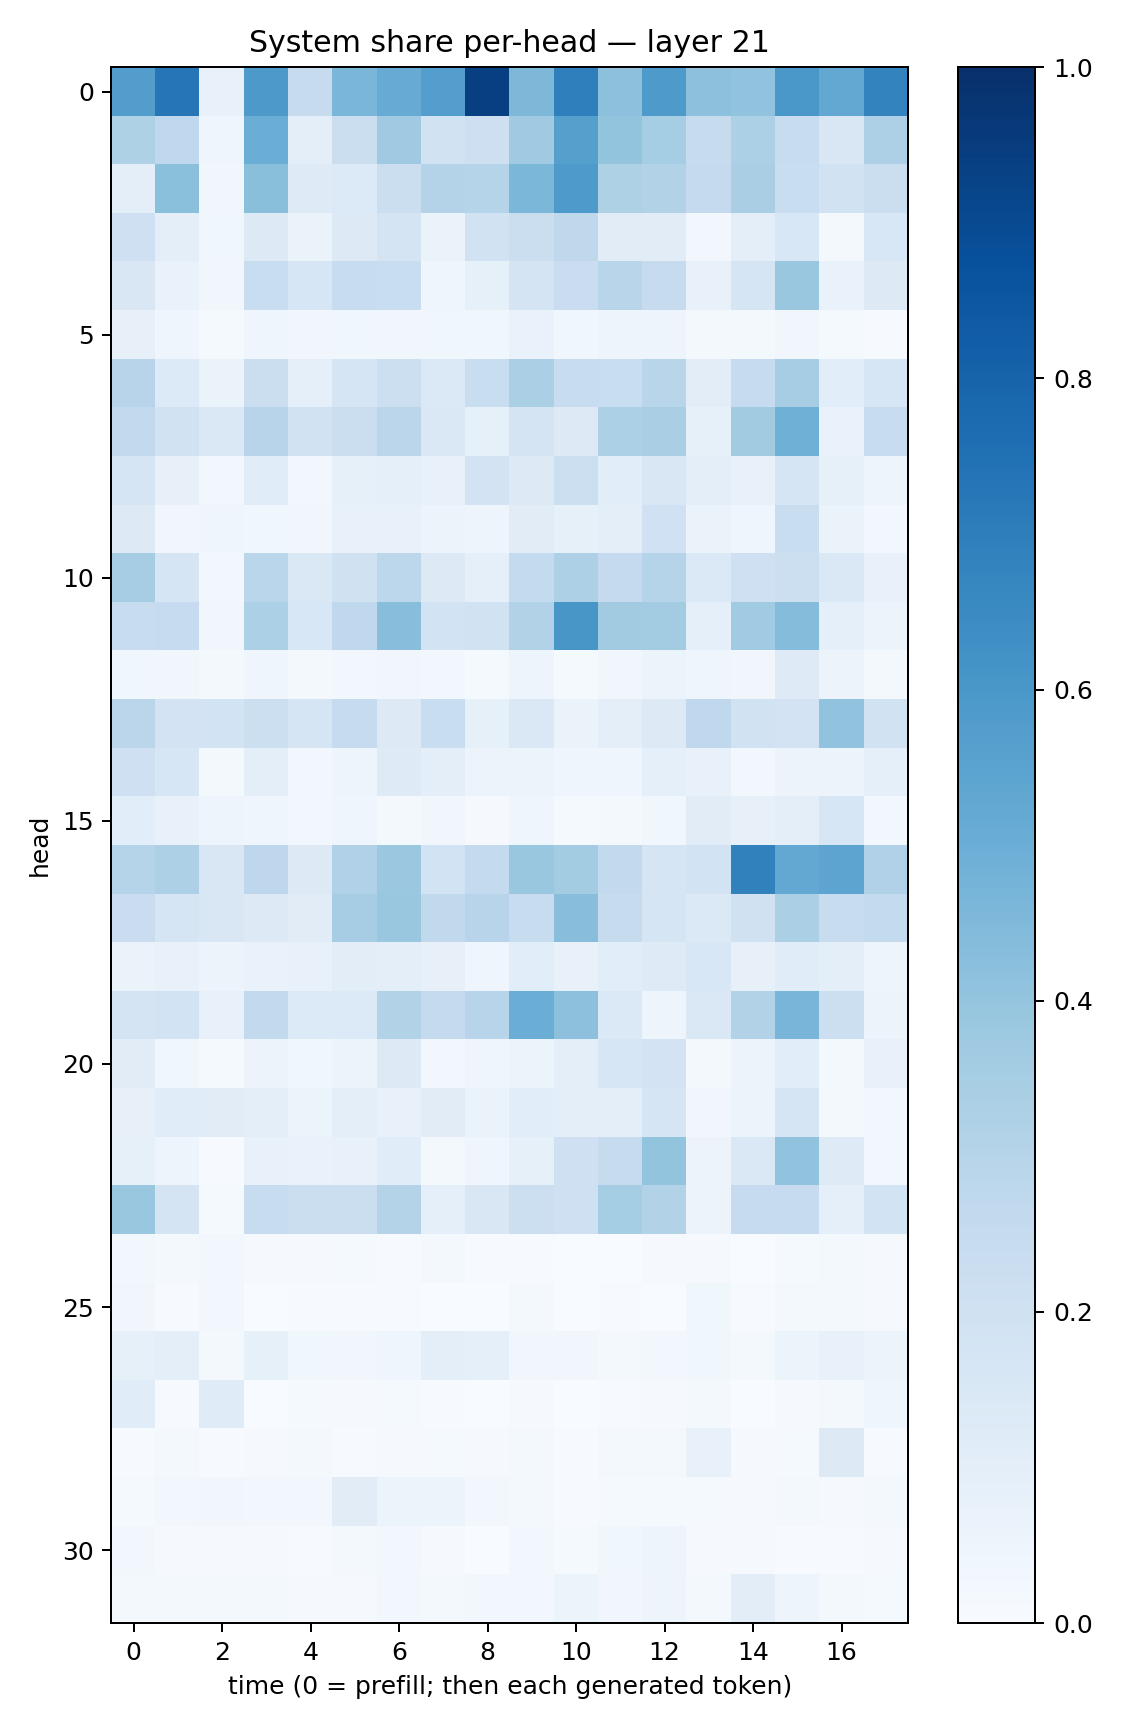

The file beside this chart, header and first rows:
0.5733367, 0.7341514, 0.07217751, 0.5927655, 0.24594821, 0.46443036, 0.51164037, 0.5696703, 0.9382225, 0.456232, 0.69442713, 0.41787395, 0.58715004, 0.41578865, 0.4036843, 0.6007667, 0.52514637, 0.6782006
0.3231, 0.2693, 0.04522, 0.5009, 0.1004, 0.2204, 0.3683, 0.1909, 0.2134, 0.3708, 0.5644, 0.3998, 0.3541, 0.2443, 0.3299, 0.2403, 0.149, 0.3272
0.09767, 0.4186, 0.0345, 0.4234, 0.1234, 0.1365, 0.2233, 0.3082, 0.301, 0.4587, 0.5885, 0.3223, 0.3108, 0.2537, 0.3373, 0.2325, 0.1936, 0.2239
0.2042, 0.09425, 0.03556, 0.1301, 0.06357, 0.1307, 0.1789, 0.06256, 0.1897, 0.2257, 0.2717, 0.1119, 0.1128, 0.02934, 0.09725, 0.1543, 0.01688, 0.1557
0.1486, 0.06996, 0.03373, 0.231, 0.1571, 0.2359, 0.2331, 0.04179, 0.08337, 0.1761, 0.2284, 0.2894, 0.2436, 0.07287, 0.1699, 0.3896, 0.06955, 0.1289
0.07943, 0.04039, 0.01193, 0.04175, 0.03279, 0.03569, 0.03434, 0.03894, 0.03609, 0.06687, 0.036, 0.04796, 0.04953, 0.01968, 0.0233, 0.03398, 0.01189, 0.006735
0.2956, 0.1344, 0.06327, 0.2222, 0.08615, 0.1683, 0.2155, 0.1375, 0.2307, 0.3333, 0.2405, 0.2334, 0.2913, 0.1029, 0.2469, 0.3491, 0.1076, 0.1566
0.2615, 0.1888, 0.147, 0.295, 0.1913, 0.2224, 0.2816, 0.1419, 0.08451, 0.1769, 0.1291, 0.3317, 0.336, 0.08438, 0.3614, 0.4898, 0.06647, 0.242
0.168, 0.07968, 0.02431, 0.1144, 0.02836, 0.08578, 0.08913, 0.07521, 0.1805, 0.1292, 0.2157, 0.1092, 0.15, 0.09765, 0.07704, 0.1718, 0.08271, 0.05002
0.1257, 0.03367, 0.04006, 0.03832, 0.03457, 0.07531, 0.07282, 0.06008, 0.04788, 0.1101, 0.0858, 0.09914, 0.2005, 0.06639, 0.04092, 0.2311, 0.06631, 0.0237
0.351, 0.1646, 0.02733, 0.2856, 0.1409, 0.1975, 0.2783, 0.1284, 0.09034, 0.2554, 0.3261, 0.2509, 0.2972, 0.1391, 0.207, 0.2153, 0.1449, 0.07571
0.2378, 0.2471, 0.03341, 0.3304, 0.1527, 0.2663, 0.4295, 0.1858, 0.1923, 0.3095, 0.6032, 0.36, 0.3569, 0.09277, 0.3644, 0.4336, 0.0921, 0.06225
0.0352, 0.03513, 0.0232, 0.04163, 0.02335, 0.02664, 0.03254, 0.02612, 0.01552, 0.04896, 0.01217, 0.03416, 0.05166, 0.0429, 0.03463, 0.122, 0.0575, 0.01852
0.2836, 0.1801, 0.1858, 0.2159, 0.1694, 0.2485, 0.1303, 0.2338, 0.08415, 0.1431, 0.06306, 0.09548, 0.128, 0.2692, 0.1895, 0.1804, 0.4056, 0.188
0.2051, 0.1609, 0.0227, 0.09795, 0.02522, 0.04693, 0.1247, 0.09937, 0.05643, 0.05869, 0.0463, 0.04613, 0.0917, 0.07068, 0.03047, 0.05566, 0.05786, 0.0908
0.1089, 0.07582, 0.05075, 0.04194, 0.02524, 0.04326, 0.0177, 0.03433, 0.01052, 0.04376, 0.01212, 0.02177, 0.03876, 0.1106, 0.07813, 0.09652, 0.1629, 0.02685
0.2988, 0.3257, 0.1493, 0.2751, 0.131, 0.3174, 0.3818, 0.1861, 0.2572, 0.388, 0.3587, 0.2595, 0.1675, 0.1859, 0.686, 0.5252, 0.5422, 0.3201
0.2282, 0.17, 0.1491, 0.1298, 0.1129, 0.348, 0.3834, 0.2638, 0.2958, 0.2376, 0.4266, 0.2459, 0.1707, 0.14, 0.1957, 0.3348, 0.2392, 0.2577
0.0664, 0.07476, 0.05683, 0.06837, 0.0777, 0.1052, 0.09852, 0.0815, 0.04568, 0.1081, 0.0736, 0.1061, 0.1238, 0.1555, 0.08077, 0.1153, 0.09462, 0.04991
0.1765, 0.1869, 0.07158, 0.2587, 0.1329, 0.1336, 0.3135, 0.2518, 0.2942, 0.5037, 0.4174, 0.14, 0.04912, 0.1415, 0.3137, 0.4652, 0.2172, 0.06225
0.1127, 0.03865, 0.01327, 0.05793, 0.03738, 0.05342, 0.1281, 0.02518, 0.04144, 0.05369, 0.09702, 0.1566, 0.1825, 0.02017, 0.05855, 0.1089, 0.01983, 0.07309
0.08105, 0.1166, 0.1107, 0.09821, 0.06106, 0.09879, 0.07721, 0.1123, 0.06446, 0.1066, 0.1015, 0.0986, 0.1652, 0.03294, 0.05965, 0.1659, 0.02206, 0.02762
0.08419, 0.04903, 0.00771, 0.07439, 0.06851, 0.07202, 0.1133, 0.02252, 0.04468, 0.08575, 0.2032, 0.2442, 0.401, 0.05829, 0.1439, 0.4032, 0.1216, 0.0312
0.3839, 0.1794, 0.01406, 0.2409, 0.221, 0.22, 0.3049, 0.09015, 0.1499, 0.2177, 0.2054, 0.3522, 0.3154, 0.05522, 0.249, 0.2494, 0.09162, 0.1837
0.02647, 0.02306, 0.02933, 0.009907, 0.01027, 0.01449, 0.006746, 0.02018, 0.005361, 0.007123, 0.00277, 0.003192, 0.007903, 0.008644, 0.003481, 0.01297, 0.0173, 0.009447
0.03508, 0.005545, 0.03066, 0.003499, 0.006296, 0.007695, 0.004588, 0.003689, 0.003583, 0.01715, 0.002799, 0.006462, 0.003881, 0.03709, 0.004514, 0.0212, 0.02061, 0.0117
0.08469, 0.09676, 0.01795, 0.08246, 0.03534, 0.03257, 0.0414, 0.1012, 0.08692, 0.03383, 0.03442, 0.02246, 0.02487, 0.03676, 0.01912, 0.05233, 0.07462, 0.0602
0.1146, 0.007302, 0.1195, 0.003396, 0.01259, 0.01016, 0.01175, 0.005929, 0.002717, 0.01031, 0.002668, 0.007463, 0.00829, 0.02334, 0.002656, 0.007892, 0.01737, 0.04174
0.005851, 0.01659, 0.007598, 0.007912, 0.02248, 0.00769, 0.01104, 0.01297, 0.00807, 0.02015, 0.00499, 0.0202, 0.01797, 0.07617, 0.009878, 0.01456, 0.1279, 0.005194
0.01286, 0.02699, 0.03339, 0.02426, 0.02768, 0.1113, 0.06058, 0.06229, 0.0247, 0.01636, 0.007516, 0.01267, 0.01261, 0.01456, 0.008472, 0.02288, 0.0105, 0.01622
0.0241, 0.01088, 0.0109, 0.0101, 0.007543, 0.02155, 0.02414, 0.01102, 0.003799, 0.02903, 0.01353, 0.03662, 0.05024, 0.008833, 0.008376, 0.007343, 0.006897, 0.009312
0.01667, 0.02233, 0.021, 0.01781, 0.01171, 0.01029, 0.02934, 0.02173, 0.02418, 0.0281, 0.05426, 0.03237, 0.04988, 0.01738, 0.1044, 0.04982, 0.02309, 0.01199
